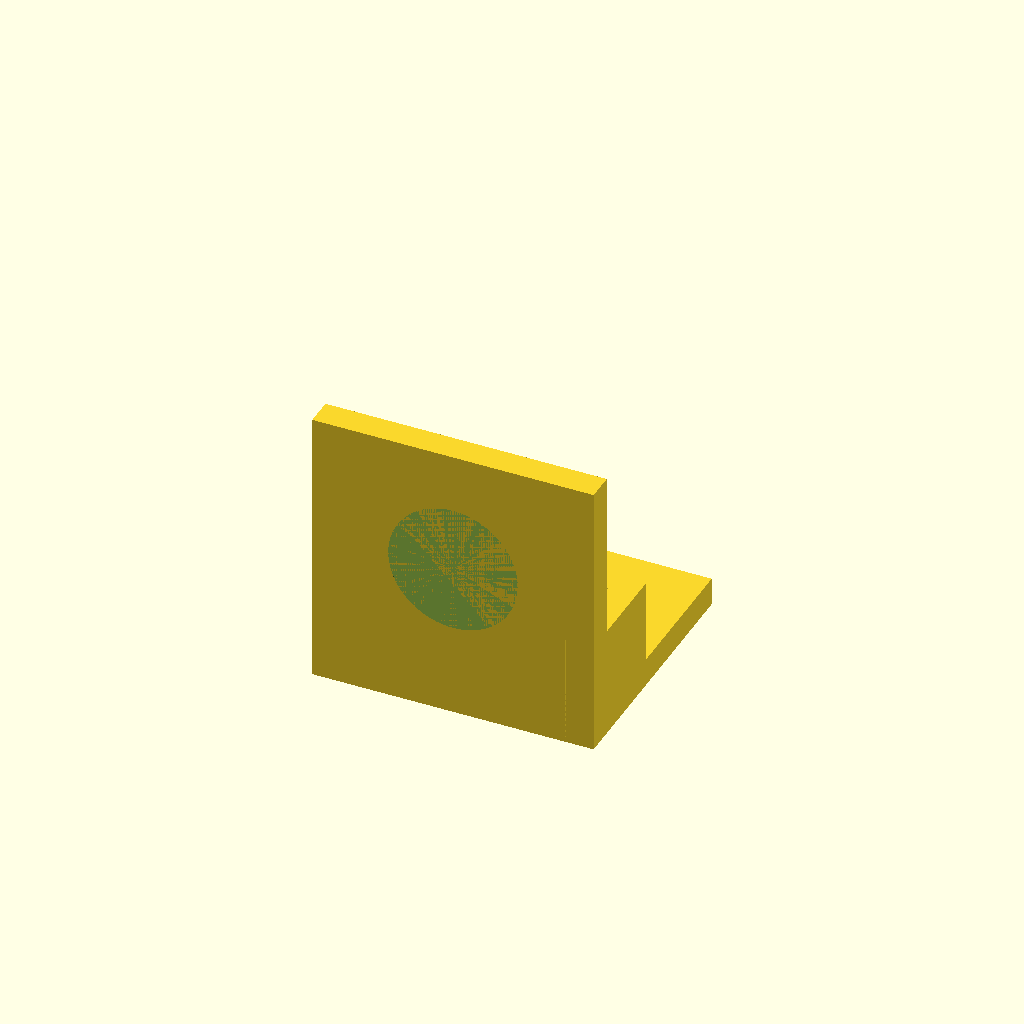
Cell 1: the model at its default parameters.
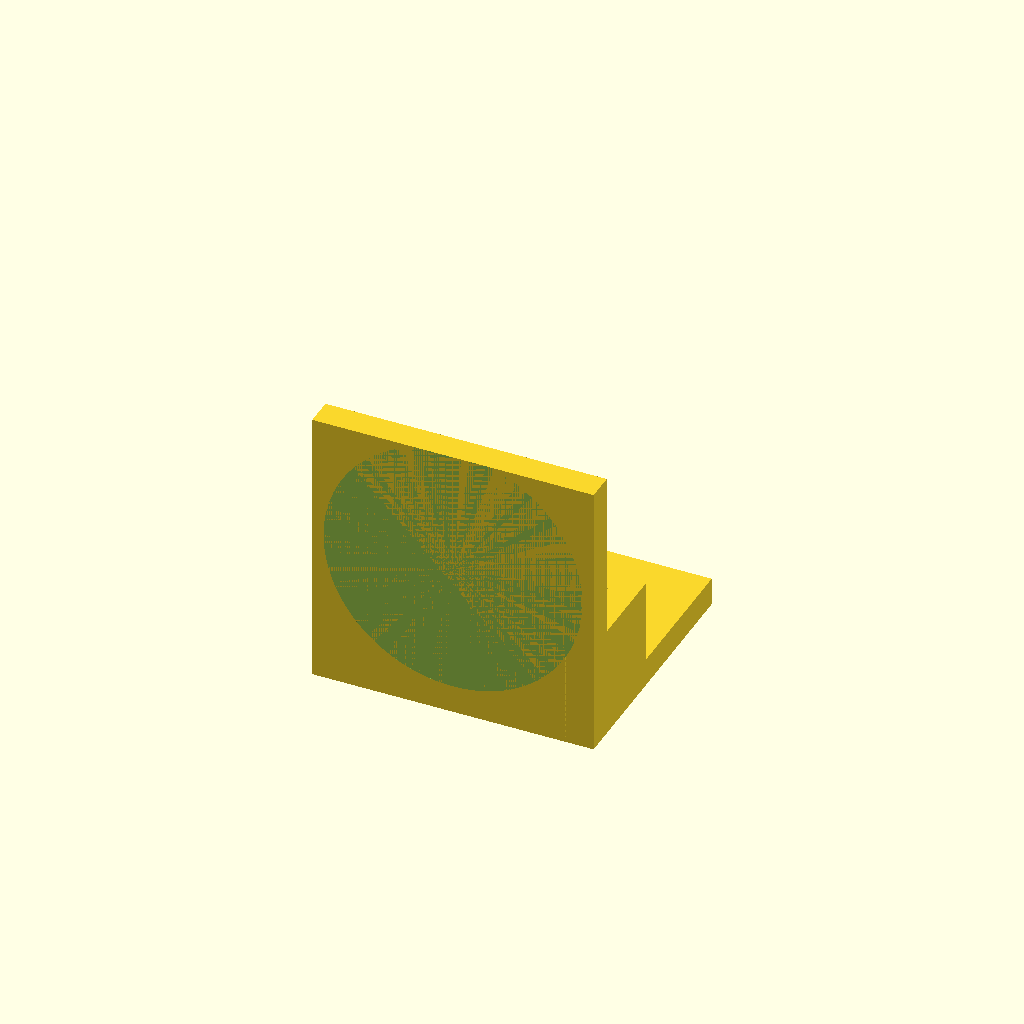
Cell 2: boss_d = 46 (everything else at default).
One fixed orthographic camera (rotation 55°, 0°, 25°; colour scheme Cornfield) for every cell.
OpenSCAD source file bench/results/gpu-v9s1-g6/code/scadcoder-v9s1/nema17_motor_bracket_s2_a1.scad:
// L-shaped mounting bracket for NEMA 17 stepper motor
// Print orientation: base plate on bed, motor plate builds upward (+Z)

$fn = 64;

// ---- Base plate ----
base_x0 = -25; base_x1 = 25;   // X span 50
base_y0 = 0; base_y1 = 45;     // Y span 45
base_z0 = 0; base_z1 = 5;      // Z thickness 5
mount_hole_d = 4.5;            // M4 through-holes
mount_hole_x = [-17, 17];      // hole X positions
mount_hole_y = 30;             // hole Y position

// ---- Motor plate ----
motor_x0 = -25; motor_x1 = 25; // X span 50
motor_y0 = 0; motor_y1 = 5;    // Y span 5 (sits on back edge of base)
motor_z0 = 0; motor_z1 = 50;   // Z height 50

// ---- Boss hole (motor centring boss) ----
boss_d = 23;                   // hole diameter
boss_x = 0; boss_z = 28;       // hole centre

// ---- M3 screw holes on square pattern ----
screw_d = 3.4;                 // screw diameter
screw_s = 31;                  // square pattern side length
screw_h = 10;                  // depth into motor plate

// ---- Gussets ----
gusset_t = 5;                  // thickness along X
gusset_w = 20;                 // leg along +Y
gusset_h = 20;                 // leg along +Z
gusset_x0 = -25; gusset_x1 = -20; // left gusset X range
gusset_x2 = 20; gusset_x3 = 25;  // right gusset X range

// ---- Cutting overlap ----
eps = 0.5;                     // extension past cut faces

difference() {
    union() {
        // Base plate
        translate([base_x0, base_y0, base_z0])
            cube([base_x1 - base_x0, base_y1 - base_y0, base_z1 - base_z0]);

        // Motor plate
        translate([motor_x0, motor_y0, motor_z0])
            cube([motor_x1 - motor_x0, motor_y1 - motor_y0, motor_z1 - motor_z0]);

        // Gussets (right-angle corner at y = 5, z = 5)
        for (sx = [gusset_x0, gusset_x2])
            translate([sx, 0, 0])
                cube([gusset_t, gusset_w, gusset_h]);
    }

    // Base plate through-holes
    for (x = mount_hole_x)
        translate([x, mount_hole_y, -eps])
            cylinder(d = mount_hole_d, h = base_z1 + 2 * eps);

    // Boss hole
    translate([boss_x, 0, boss_z])
        rotate([90, 0, 0])
            cylinder(d = boss_d, h = motor_y1 - motor_y0 + eps, $fn = 96);

    // Screw holes
    for (i = [0 : 3]) {
        a = (i < 2) ? 0 : 90;
        translate([boss_x - screw_s / 2 + (i < 2 ? 0 : screw_s),
                   boss_z - screw_s / 2 + (i >= 2 ? 0 : -screw_s)])
            rotate([0, 0, a])
                cylinder(d = screw_d, h = screw_h + eps);
    }
}
Parameter table extracted from the source (name, type, default, range or options):
mount_hole_d: number, default 4.5
mount_hole_x: vector, default [-17, 17]
mount_hole_y: number, default 30
boss_d: number, default 23
screw_d: number, default 3.4
screw_s: number, default 31
screw_h: number, default 10
gusset_t: number, default 5
gusset_w: number, default 20
gusset_h: number, default 20
eps: number, default 0.5
